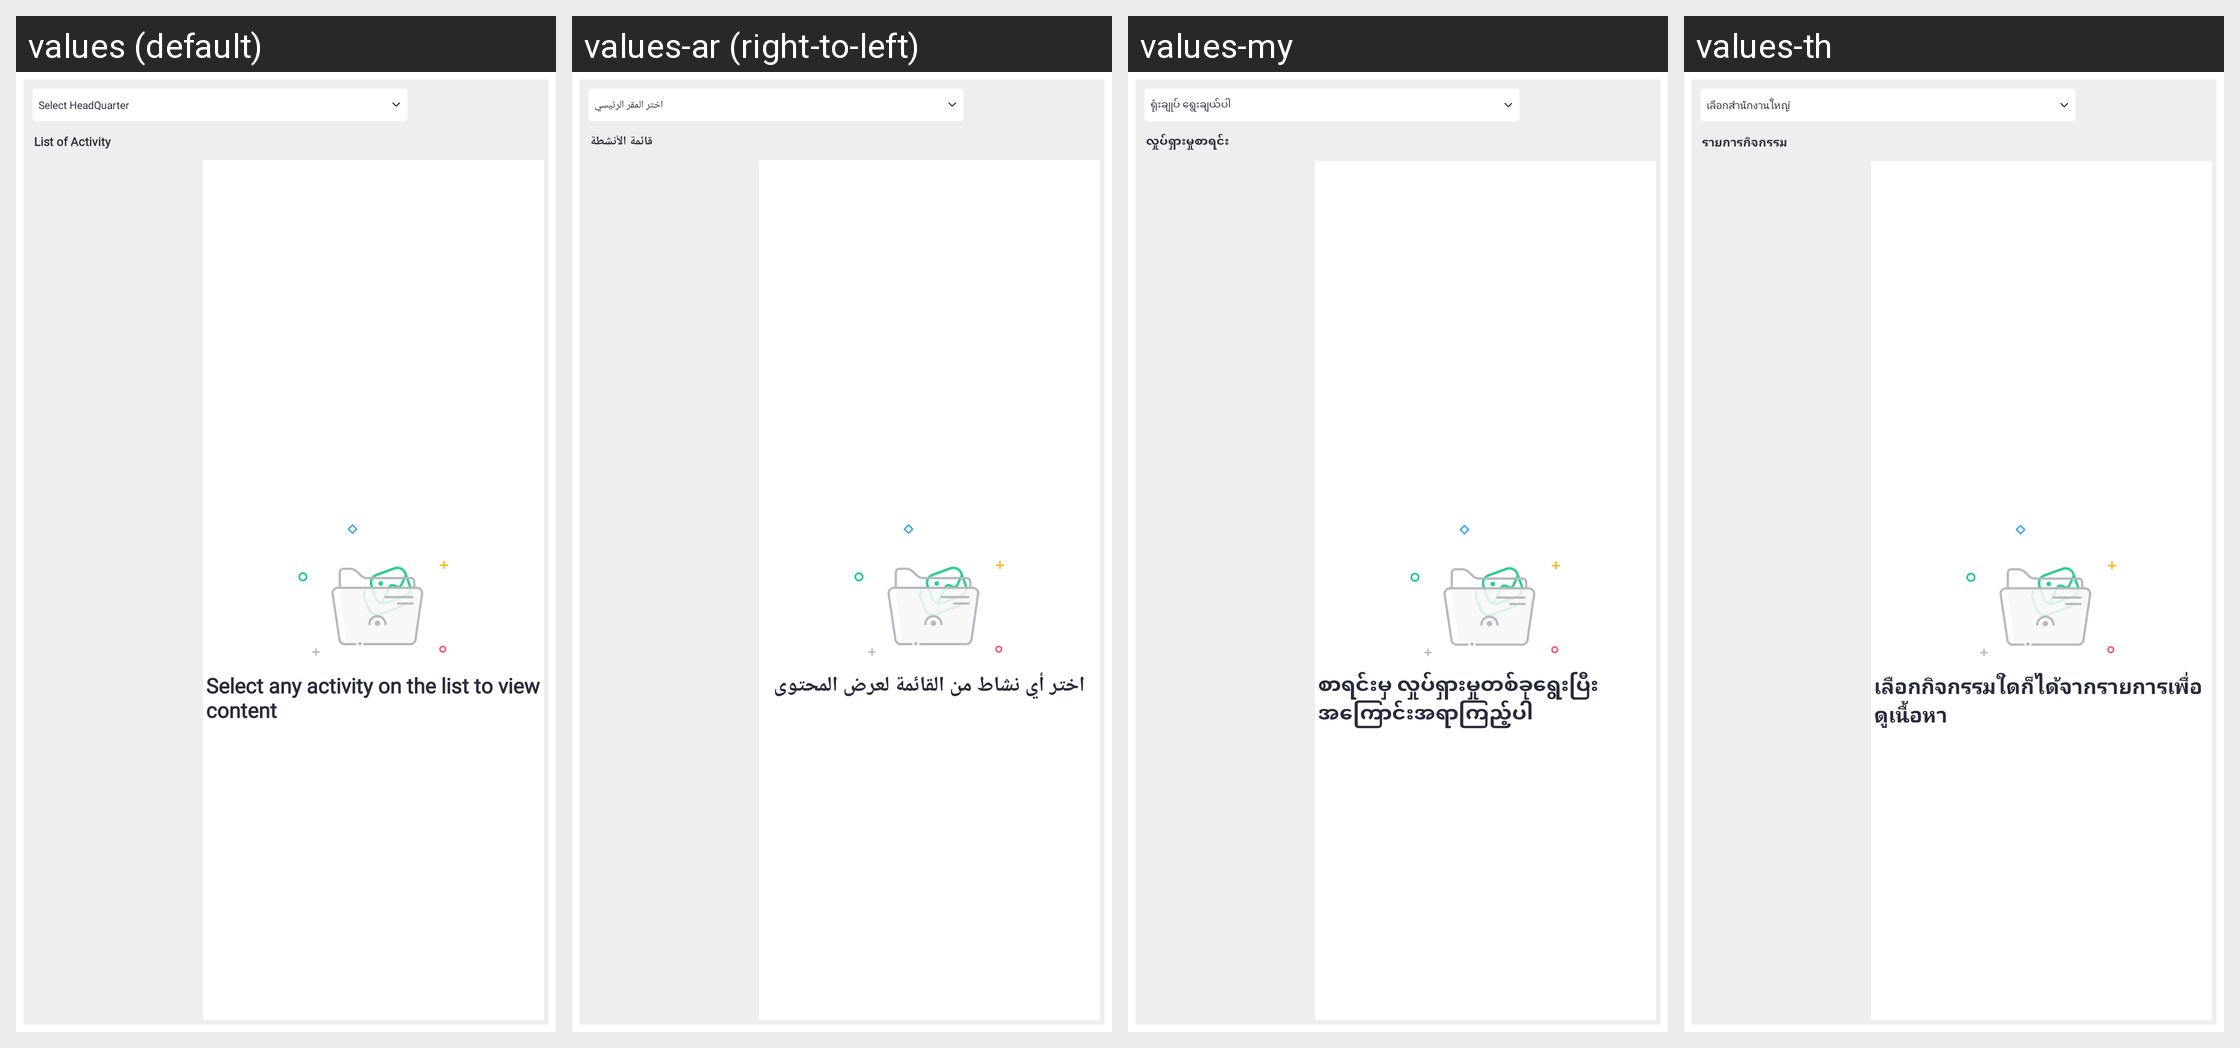

Strings drawn on this Android screen and how each of the app's shown locales translates them:
Android screen res/layout/fragment_activity.xml rendered under 4 locales, left to right: values (default), values-ar (right-to-left), values-my, values-th. Device: Nexus 5 (rendered at 1080×1920; each locale shown at half size, 540×960, under a caption strip naming it); theme Theme.SANCLM.
Other locales in the repository, not shown: values-es, values-fr, values-pt, values-ru, values-vi, values-zh.
Strings drawn on this screen, with the default value and each locale's value (text and hints the layout hard-codes, and strings that could not be matched under every locale, appear in the picture but are not listed):

select_hq
  values: Select HeadQuarter
  values-ar: اختر المقر الرئيسي
  values-my: ရုံးချုပ် ရွေးချယ်ပါ
  values-th: เลือกสำนักงานใหญ่

list_of_activity
  values: List of Activity
  values-ar: قائمة الأنشطة
  values-my: လှုပ်ရှားမှုစာရင်း
  values-th: รายการกิจกรรม

select_any_activity_on_list_to_view_content
  values: Select any activity on the list to view content
  values-ar: اختر أي نشاط من القائمة لعرض المحتوى
  values-my: စာရင်းမှ လှုပ်ရှားမှုတစ်ခုရွေးပြီး အကြောင်းအရာကြည့်ပါ
  values-th: เลือกกิจกรรมใดก็ได้จากรายการเพื่อดูเนื้อหา
